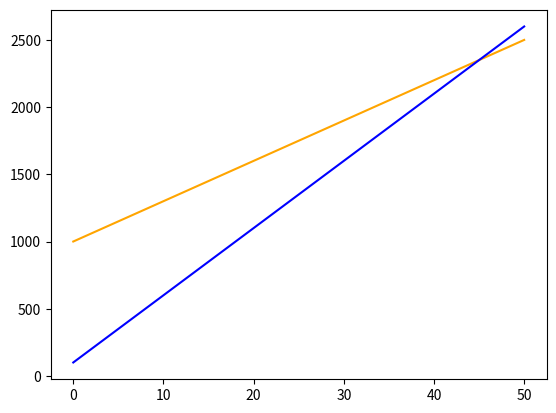

Reproduce this figure in Python.
## 1. Overview Of Linear Algebra ##

import numpy as np
import matplotlib.pyplot as plt
x = np.linspace(0, 50, 1000)
y1 = 30*x + 1000
y2 = 50*x + 100

plt.plot(x, y1, c='orange')
plt.plot(x, y2, c='blue')

## 4. Representing An Augmented Matrix In NumPy ##


matrix_one = np.asarray([
    [30, -1, -1000],
    [50, -1, -100]  
], dtype=np.float32)

## 6. Row Operations ##

matrix_one = np.asarray([
    [30, -1, -500],
    [50, -1, -100]  
], dtype=np.float32)

matrix_one[0] = matrix_one[0]/30

## 8. Row Reduced Echelon Form ##

matrix_three = np.asarray([
    [1, -1/30, -1000/30],
    [0, 1, 2350]  
], dtype=np.float32)

matrix_three[0] += matrix_three[1]/30